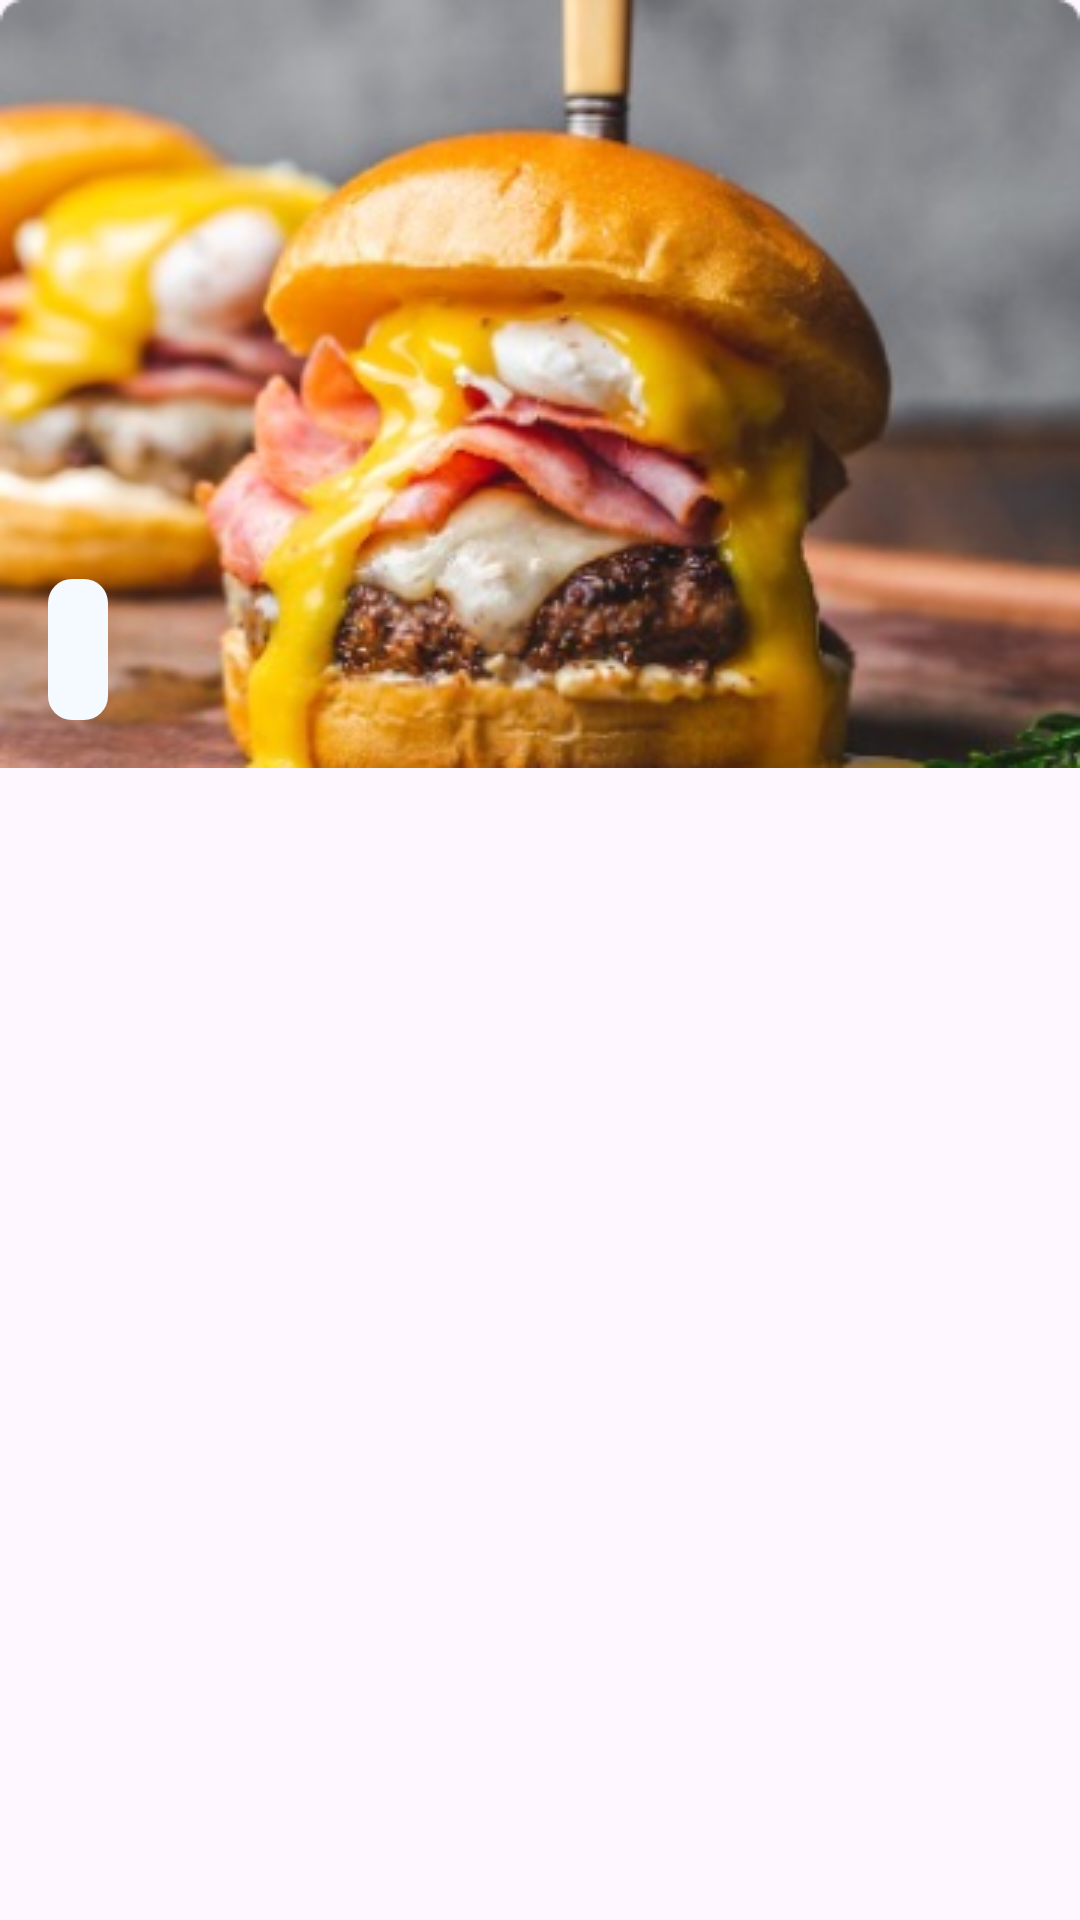

Here is an Android app screen rendered from its layout file. Give the layout XML and the strings, colors and styles it references.
<!-- AndroidManifest.xml: application theme Theme.RecipeApp -->
<!-- res/layout/fragment_list_recipes.xml -->
<?xml version="1.0" encoding="utf-8"?>
<LinearLayout xmlns:android="http://schemas.android.com/apk/res/android"
    xmlns:app="http://schemas.android.com/apk/res-auto"
    xmlns:tools="http://schemas.android.com/tools"
    android:layout_width="match_parent"
    android:layout_height="match_parent"
    android:orientation="vertical"
    tools:context=".ui.recipes.recipesList.RecipesListFragment">

    <androidx.constraintlayout.widget.ConstraintLayout
        android:layout_width="match_parent"
        android:layout_height="wrap_content">

        <ImageView
            android:id="@+id/ivTitleListRecipesImage"
            android:layout_width="match_parent"
            android:layout_height="@dimen/big_128"
            android:scaleType="centerCrop"
            android:src="@drawable/bcg_recipes_list"
            app:layout_constraintBottom_toBottomOf="parent"
            app:layout_constraintStart_toStartOf="parent" />

        <TextView
            android:id="@+id/tvTitleListRecipesText"
            style="@style/StyleTitle20"
            android:layout_width="wrap_content"
            android:layout_height="wrap_content"
            android:layout_marginHorizontal="@dimen/normal_100"
            android:layout_marginBottom="@dimen/normal_100"
            android:background="@drawable/shape_rounded_name"
            app:layout_constrainedWidth="true"
            app:layout_constraintBottom_toBottomOf="parent"
            app:layout_constraintHorizontal_bias="0.0"
            app:layout_constraintStart_toStartOf="parent"
            tools:text="@string/title_burgers" />

    </androidx.constraintlayout.widget.ConstraintLayout>

    <androidx.recyclerview.widget.RecyclerView
        android:id="@+id/rvListRecipes"
        android:layout_width="match_parent"
        android:layout_height="wrap_content"
        android:layout_marginHorizontal="@dimen/normal_50"
        app:layoutManager="LinearLayoutManager"
        tools:itemCount="6"
        tools:listitem="@layout/item_recipe" />

</LinearLayout>
<!-- res/layout/item_recipe.xml (included above) -->
<?xml version="1.0" encoding="utf-8"?>
<androidx.cardview.widget.CardView xmlns:android="http://schemas.android.com/apk/res/android"
    xmlns:app="http://schemas.android.com/apk/res-auto"
    xmlns:tools="http://schemas.android.com/tools"
    android:id="@+id/cvListRecipesItem"
    style="@style/StyleCardView"
    android:layout_width="match_parent"
    android:layout_height="wrap_content"
    android:layout_marginHorizontal="@dimen/normal_50"
    android:layout_marginTop="@dimen/normal_100">

    <androidx.constraintlayout.widget.ConstraintLayout
        android:layout_width="match_parent"
        android:layout_height="wrap_content">

        <ImageView
            android:id="@+id/ivListRecipesImage"
            android:layout_width="match_parent"
            android:layout_height="@dimen/big_50"
            android:scaleType="centerCrop"
            app:layout_constraintEnd_toEndOf="parent"
            app:layout_constraintStart_toStartOf="parent"
            app:layout_constraintTop_toTopOf="parent"
            tools:src="@drawable/bcg_recipes_list" />

        <TextView
            android:id="@+id/tvListRecipesName"
            style="@style/StyleTitle14"
            android:layout_width="match_parent"
            android:layout_height="wrap_content"
            android:layout_marginHorizontal="@dimen/normal_50"
            android:layout_marginTop="@dimen/normal_50"
            android:paddingBottom="@dimen/normal_50"
            android:textColor="@color/title_text_color"
            app:layout_constraintEnd_toEndOf="parent"
            app:layout_constraintStart_toStartOf="parent"
            app:layout_constraintTop_toBottomOf="@id/ivListRecipesImage"
            tools:text="Классические Бургерыыыыыыыыыыыыы БурБургерыррррррhhhhhhh Бургерыааааа Бургерыры Бургеры" />

    </androidx.constraintlayout.widget.ConstraintLayout>

</androidx.cardview.widget.CardView>
<!-- resources referenced by this layout -->
<resources>
  <dimen name="big_128">256dp</dimen>
  <dimen name="big_50">100dp</dimen>
  <dimen name="normal_100">16dp</dimen>
  <dimen name="normal_50">8dp</dimen>
  <!-- drawable bcg_recipes_list: png bitmap (drawable, 156328 bytes) -->
  <!-- drawable shape_rounded_name (drawable) -->
  <?xml version="1.0" encoding="utf-8"?>
  <shape xmlns:android="http://schemas.android.com/apk/res/android">
      <solid android:color="@color/main_background_color"/>
      <corners android:radius="@dimen/normal_50"/>
  </shape>
  <style name="StyleTitle14" parent="TextAppearance.AppCompat">
          <item name="android:textSize">@dimen/text_main_size</item>
          <item name="android:fontFamily">@font/montserrat_alternates_semi_bold</item>
          <item name="android:textColor">@color/btn_text_color</item>
          <item name="android:textAllCaps">true</item>
      </style>
  <style name="StyleTitle20" parent="StyleTitle14">
          <item name="android:textSize">@dimen/text_title_size</item>
          <item name="android:textColor">@color/title_text_color</item>
          <item name="android:paddingVertical">@dimen/small_100</item>
          <item name="android:paddingHorizontal">@dimen/small_100</item>
      </style>
  <style name="Theme.RecipeApp" parent="Base.Theme.RecipeApp">
          <item name="android:statusBarColor">@color/alice_blue</item>
          <item name="android:windowLightStatusBar">true</item>
          <item name="android:navigationBarColor">@color/alice_blue</item>
          <item name="android:windowLightNavigationBar">true</item>
      </style>
  <color name="main_background_color">#F4FAFF</color>
  <dimen name="text_main_size">14sp</dimen>
  <color name="btn_text_color">#FFFFFFFF</color>
  <dimen name="text_title_size">20sp</dimen>
  <dimen name="small_100">10dp</dimen>
  <style name="Base.Theme.RecipeApp" parent="Theme.Material3.DayNight.NoActionBar">
          
          
      </style>
</resources>
